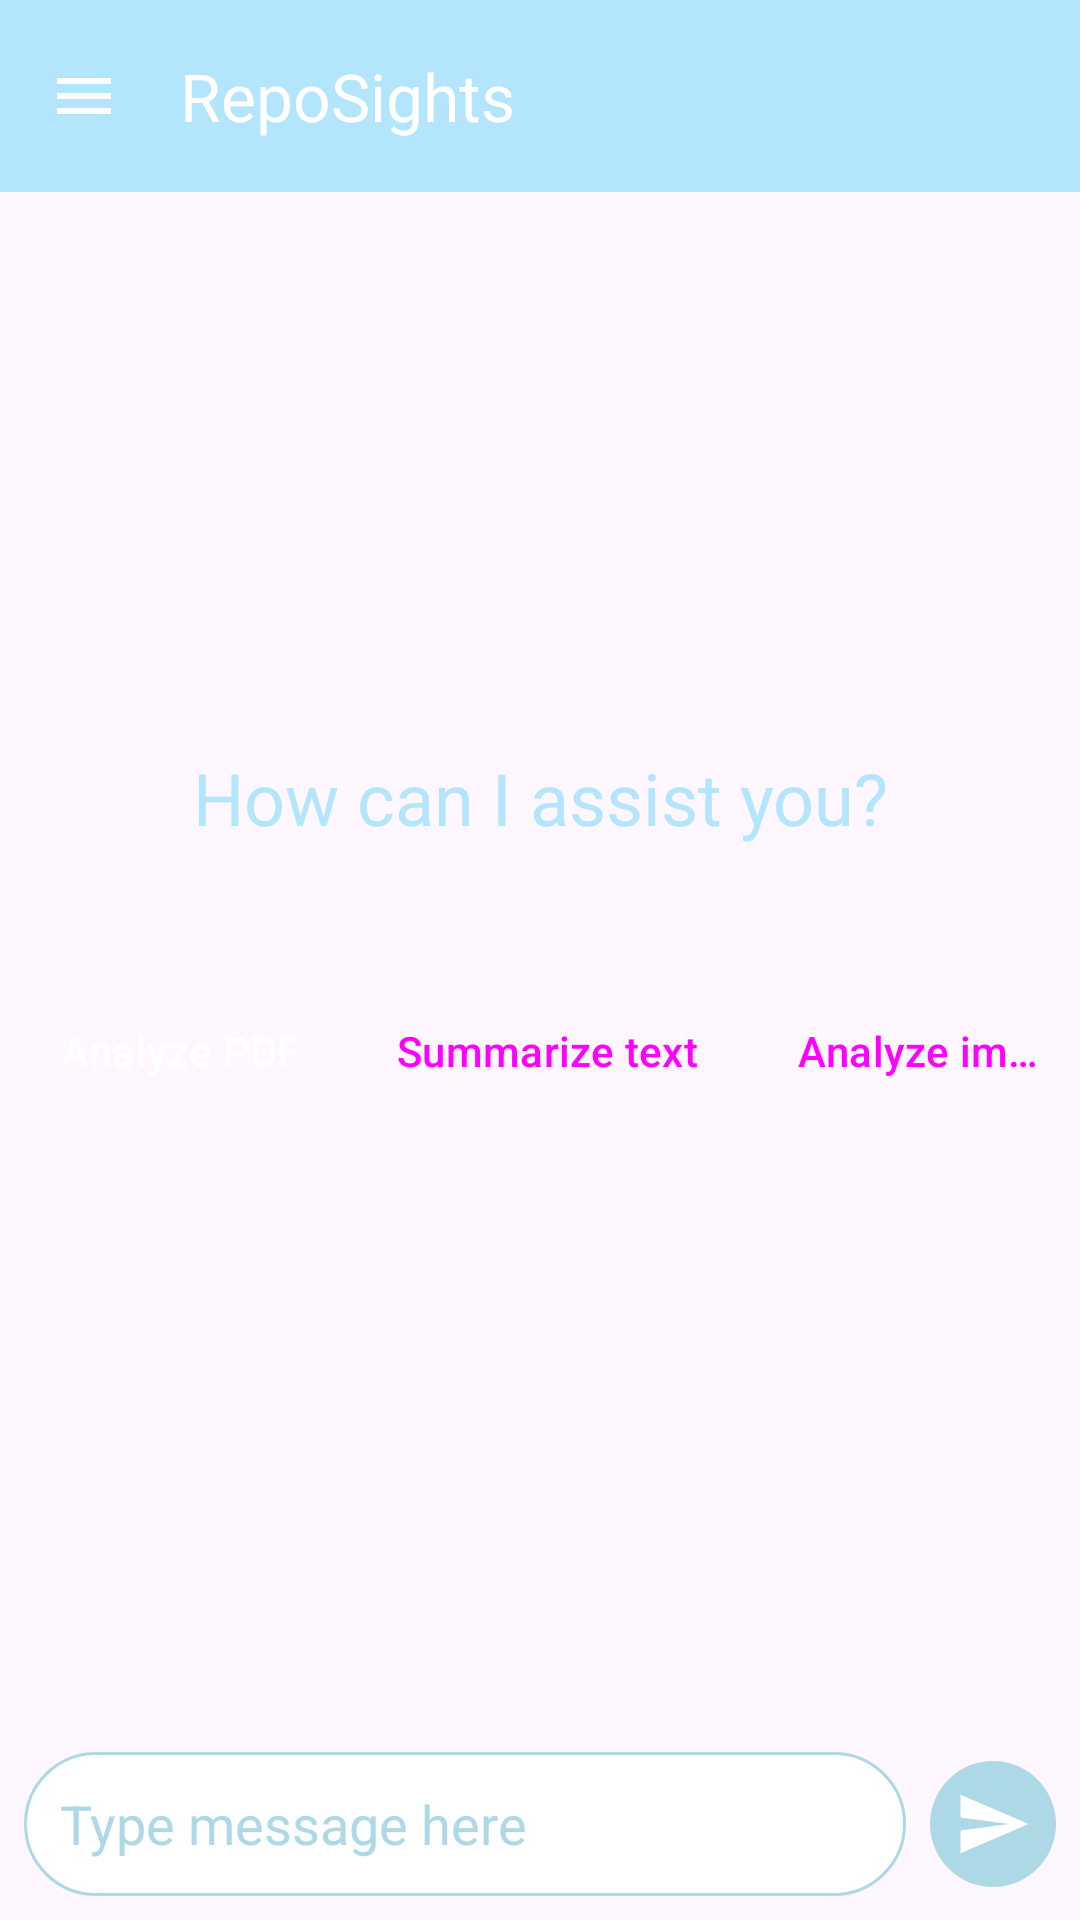

This screen was rendered from an Android layout file. Write that file and the resources it references.
<!-- AndroidManifest.xml: application theme Theme.RepoSights -->
<!-- res/layout/fragment_home.xml -->
<?xml version="1.0" encoding="utf-8"?>
<androidx.coordinatorlayout.widget.CoordinatorLayout
    xmlns:android="http://schemas.android.com/apk/res/android"
    xmlns:app="http://schemas.android.com/apk/res-auto"
    xmlns:tools="http://schemas.android.com/tools"
    android:layout_width="match_parent"
    android:layout_height="match_parent"
    tools:context=".ui.home.HomeFragment">

    <com.google.android.material.appbar.AppBarLayout
        android:layout_width="match_parent"
        android:layout_height="wrap_content"
        android:theme="@style/ThemeOverlay.AppCompat.Dark.ActionBar">

        <androidx.appcompat.widget.Toolbar
            android:id="@+id/toolbar"
            android:layout_width="match_parent"
            android:layout_height="?attr/actionBarSize"
            android:background="?attr/colorPrimary"
            app:popupTheme="@style/ThemeOverlay.AppCompat.Light"
            app:title="RepoSights"
            app:titleTextColor="@android:color/white"
            app:navigationIcon="@drawable/ic_menu"
            app:navigationIconTint="@color/white" />
    </com.google.android.material.appbar.AppBarLayout>

    <androidx.constraintlayout.widget.ConstraintLayout
        android:layout_width="match_parent"
        android:layout_height="match_parent"
        app:layout_behavior="@string/appbar_scrolling_view_behavior">

        <LinearLayout
            android:id="@+id/center_container"
            android:layout_width="wrap_content"
            android:layout_height="wrap_content"
            android:orientation="vertical"
            android:gravity="center"
            app:layout_constraintTop_toTopOf="parent"
            app:layout_constraintBottom_toTopOf="@id/message_input_layout"
            app:layout_constraintStart_toStartOf="parent"
            app:layout_constraintEnd_toEndOf="parent">

            <TextView
                android:id="@+id/text_home"
                android:layout_width="wrap_content"
                android:layout_height="wrap_content"
                android:fontFamily="@font/os_bold"
                android:text="@string/text_home"
                android:textAlignment="center"
                android:textColor="@color/soft_blue"
                android:textSize="24sp"
                android:layout_marginBottom="16dp" />

            <LinearLayout
                android:id="@+id/button_container"
                android:layout_width="wrap_content"
                android:layout_height="wrap_content"
                android:orientation="horizontal"
                android:gravity="center"
                android:layout_marginBottom="16dp">

                <Button
                    style="?android:attr/buttonBarButtonStyle"
                    android:layout_width="wrap_content"
                    android:layout_height="wrap_content"
                    android:backgroundTint="#4CAF50"
                    android:text="@string/analyze_pdf"
                    android:textColor="#FFFFFF" />

                <Button
                    style="?android:attr/buttonBarButtonStyle"
                    android:layout_width="wrap_content"
                    android:layout_height="wrap_content"
                    android:layout_marginStart="8dp"
                    android:backgroundTint="#FF9800"
                    android:text="@string/summarize_text" />

                <Button
                    style="?android:attr/buttonBarButtonStyle"
                    android:layout_width="wrap_content"
                    android:layout_height="wrap_content"
                    android:layout_marginStart="8dp"
                    android:backgroundTint="#2196F3"
                    android:text="@string/analyze_images" />
            </LinearLayout>

        </LinearLayout>

        <LinearLayout
            android:id="@+id/message_input_layout"
            android:layout_width="0dp"
            android:layout_height="wrap_content"
            android:gravity="center_vertical"
            android:orientation="horizontal"
            android:padding="8dp"
            app:layout_constraintBottom_toBottomOf="parent"
            app:layout_constraintStart_toStartOf="parent"
            app:layout_constraintEnd_toEndOf="parent">

            <EditText
                android:id="@+id/message_input_text"
                android:layout_width="0dp"
                android:layout_height="48dp"
                android:layout_weight="1"
                android:autofillHints=""
                android:background="@drawable/circle_text_bg"
                android:hint="@string/message"
                android:inputType="text"
                android:padding="12dp"
                android:textColor="#ADD8E6"
                android:textColorHint="#ADD8E6" />

            <ImageView
                android:id="@+id/message_input_icon"
                android:layout_width="42dp"
                android:layout_height="42dp"
                android:layout_marginStart="8dp"
                android:background="@drawable/circle_button_bg"
                android:contentDescription="@string/send_icon"
                android:padding="8dp"
                android:src="@drawable/ic_send"
                app:tint="#FFFFFF" />
        </LinearLayout>

    </androidx.constraintlayout.widget.ConstraintLayout>

</androidx.coordinatorlayout.widget.CoordinatorLayout>
<!-- resources referenced by this layout -->
<resources>
  <color name="soft_blue">#B3E5FC</color>
  <color name="white">#FFFFFFFF</color>
  <!-- drawable circle_button_bg (drawable) -->
  <shape xmlns:android="http://schemas.android.com/apk/res/android">
      <solid android:color="#ADD8E6" />
      <corners android:radius="50dp" />
  </shape>
  <!-- drawable circle_text_bg (drawable) -->
  <shape xmlns:android="http://schemas.android.com/apk/res/android">
      <solid android:color="#FFFFFF" />
      <corners android:radius="50dp" />
      <stroke
          android:width="1dp"
          android:color="#ADD8E6" />
  </shape>
  <!-- drawable ic_menu (drawable) -->
  <vector xmlns:android="http://schemas.android.com/apk/res/android"
      android:width="24dp"
      android:height="24dp"
      android:viewportWidth="24"
      android:viewportHeight="24">
  
      <path
          android:fillColor="@android:color/white"
          android:pathData="M3,18h18v-2L3,16v2zM3,13h18v-2L3,11v2zM3,6v2h18L21,6L3,6z"/>
  </vector>
  <!-- drawable ic_send (drawable) -->
  <vector xmlns:android="http://schemas.android.com/apk/res/android"
      android:autoMirrored="true"
      android:height="24dp"
      android:viewportHeight="24"
      android:viewportWidth="24"
      android:width="24dp">
  
      <path
          android:fillColor="@android:color/white"
          android:pathData="M2.01,21L23,12 2.01,3 2,10l15,2 -15,2z"/>
  </vector>
  <string name="analyze_images">Analyze images</string>
  <string name="analyze_pdf">Analyze PDF</string>
  <string name="message">Type message here</string>
  <string name="send_icon">Send Icon</string>
  <string name="summarize_text">Summarize text</string>
  <string name="text_home">How can I assist you?\n</string>
  <style name="Theme.RepoSights" parent="Base.Theme.RepoSights" />
  <style name="Base.Theme.RepoSights" parent="Theme.Material3.DayNight.NoActionBar">
          
          
          <item name="colorPrimary">@color/soft_blue</item>
      </style>
</resources>
